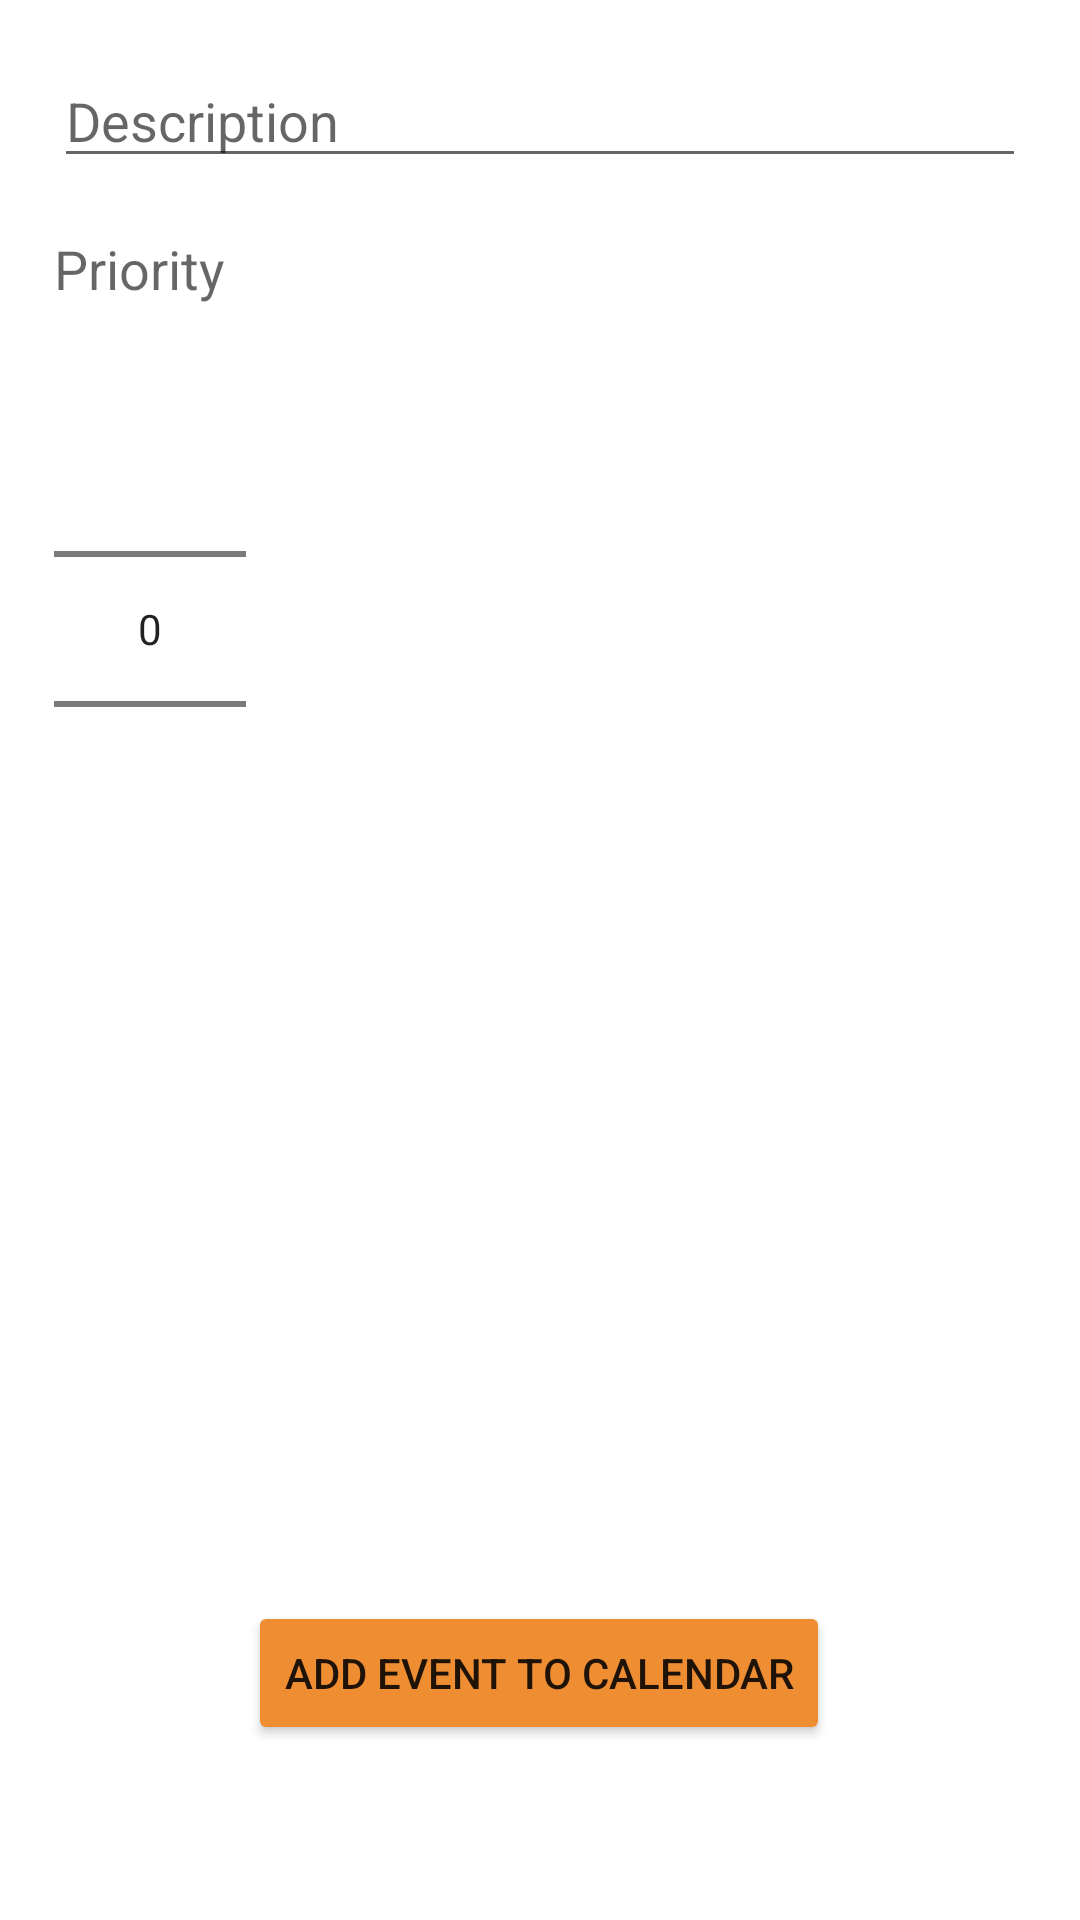

Reconstruct the res/layout file that produces this screen, plus the resources it refers to.
<!-- AndroidManifest.xml: application theme Theme.UpBeatProject -->
<!-- res/layout/activity_add__edit_daily_task.xml -->
<?xml version="1.0" encoding="utf-8"?>
<androidx.constraintlayout.widget.ConstraintLayout xmlns:android="http://schemas.android.com/apk/res/android"
    xmlns:app="http://schemas.android.com/apk/res-auto"
    xmlns:tools="http://schemas.android.com/tools"
    android:layout_width="match_parent"
    android:layout_height="match_parent"
    tools:context=".Add_EditDailyTaskActivity">

    <EditText
        android:id="@+id/etDailyTaskDescription"
        android:layout_width="match_parent"
        android:layout_height="wrap_content"
        android:hint="Description"
        android:layout_margin="18dp"
        android:inputType="textMultiLine"
        app:layout_constraintEnd_toEndOf="parent"
        app:layout_constraintStart_toStartOf="parent"
        app:layout_constraintTop_toTopOf="parent" />

    <TextView
        android:id="@+id/textView"
        android:layout_width="wrap_content"
        android:layout_height="wrap_content"
        android:layout_margin="18dp"
        android:text="Priority"
        android:textAppearance="@style/TextAppearance.AppCompat.Medium"
        app:layout_constraintStart_toStartOf="parent"
        app:layout_constraintTop_toBottomOf="@+id/etDailyTaskDescription" />

    <NumberPicker
        android:id="@+id/numberPickerPriority"
        android:layout_width="wrap_content"
        android:layout_height="wrap_content"
        android:layout_margin="18dp"
        app:layout_constraintStart_toStartOf="parent"
        app:layout_constraintTop_toBottomOf="@+id/textView" />

    <Button
        android:id="@+id/btnDailyTaskReminder"
        android:layout_width="wrap_content"
        android:layout_height="wrap_content"
        android:text="Add event to calendar"
        android:backgroundTint="#ef8d32"
        app:layout_constraintBottom_toBottomOf="parent"
        app:layout_constraintEnd_toEndOf="parent"
        app:layout_constraintHorizontal_bias="0.498"
        app:layout_constraintStart_toStartOf="parent"
        app:layout_constraintTop_toBottomOf="@+id/numberPickerPriority"
        app:layout_constraintVertical_bias="0.8"/>

</androidx.constraintlayout.widget.ConstraintLayout>
<!-- resources referenced by this layout -->
<resources>
  <style name="Theme.UpBeatProject" parent="Theme.MaterialComponents.DayNight.DarkActionBar">
          
          <item name="colorPrimary">@color/purple_500</item>
          <item name="colorPrimaryVariant">@color/purple_700</item>
          <item name="colorOnPrimary">@color/white</item>
          
          <item name="colorSecondary">@color/teal_200</item>
          <item name="colorSecondaryVariant">@color/teal_700</item>/
          <item name="colorOnSecondary">@color/black</item>
          
          <item name="android:statusBarColor" tools:targetApi="l">?attr/colorPrimaryVariant</item>
          
      </style>
  <!-- not gathered from this repository: default colours our renderer supplied (Android Studio template values) -->
  <color name="purple_500">#FF6200EE</color>
  <color name="purple_700">#FF3700B3</color>
  <color name="teal_200">#FF03DAC5</color>
  <color name="teal_700">#FF018786</color>
  <color name="black">#FF000000</color>
  <color name="white">#FFFFFFFF</color>
</resources>
